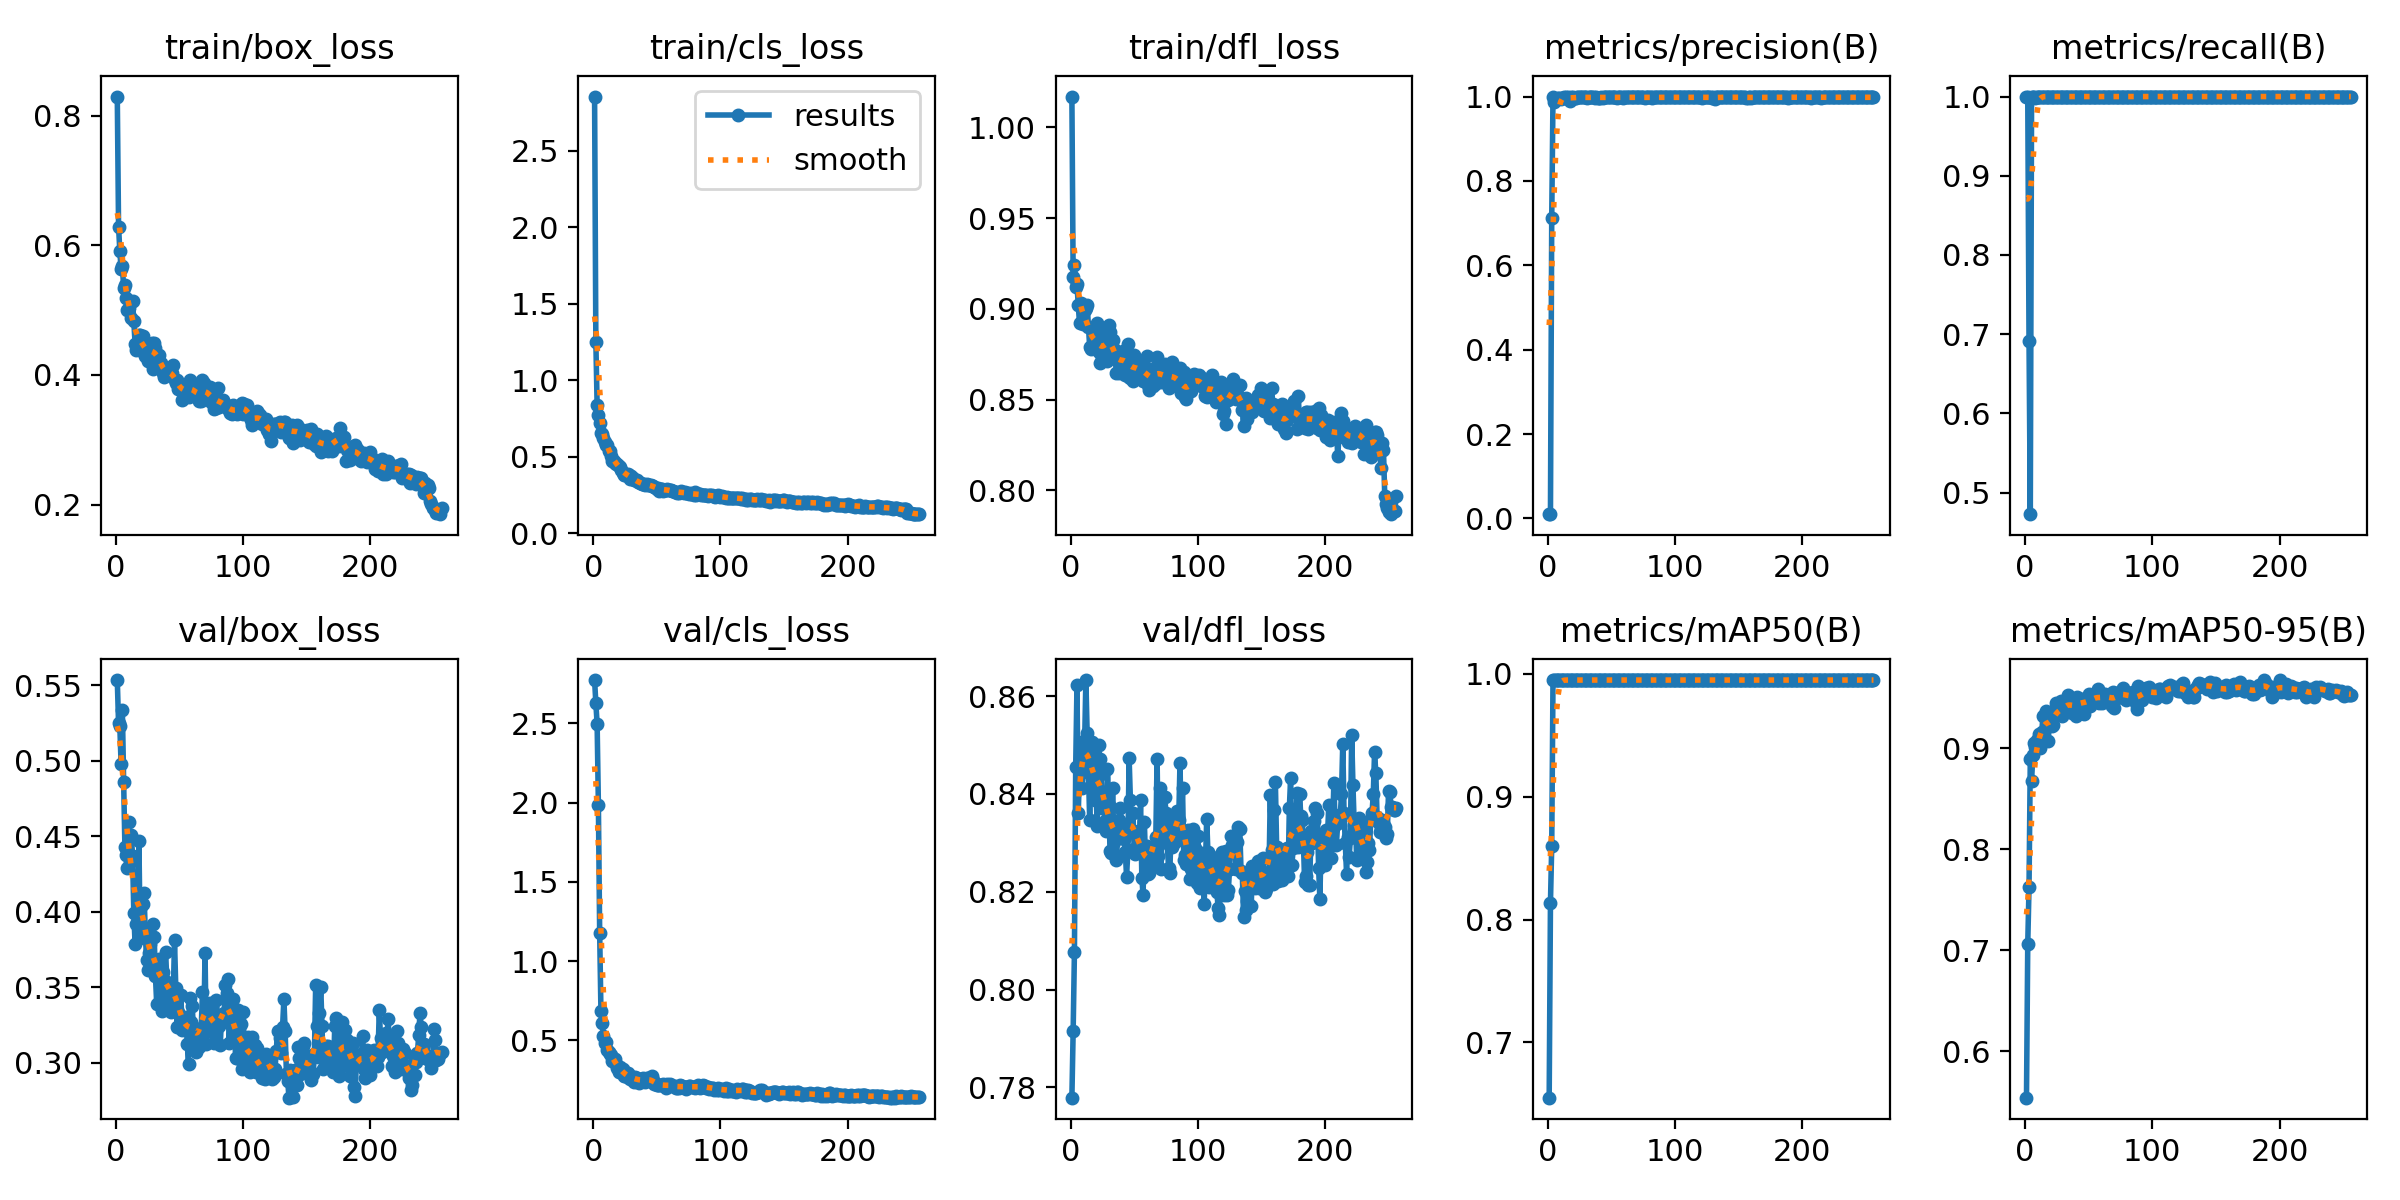

The file beside this chart, header and first rows:
epoch, time, train/box_loss, train/cls_loss, train/dfl_loss, metrics/precision(B), metrics/recall(B), metrics/mAP50(B), metrics/mAP50-95(B), val/box_loss, val/cls_loss, val/dfl_loss, lr/pg0, lr/pg1, lr/pg2
1, 1.902, 0.8296, 2.853, 1.017, 0.01008, 1, 0.6549, 0.5538, 0.5534, 2.774, 0.7779, 0.0002429, 0.0002429, 0.0002429
2, 3.291, 0.6288, 1.251, 0.9173, 0.01029, 1, 0.8134, 0.7065, 0.5246, 2.628, 0.7916, 0.0004982, 0.0004982, 0.0004982
3, 4.609, 0.5916, 0.8362, 0.9244, 0.7111, 0.6917, 0.8601, 0.7623, 0.5228, 2.496, 0.8077, 0.0007515, 0.0007515, 0.0007515
4, 5.884, 0.5628, 0.7758, 0.9121, 1, 0.4728, 0.995, 0.8895, 0.4976, 1.983, 0.8456, 0.001003, 0.001003, 0.001003
5, 7.143, 0.5681, 0.722, 0.9136, 0.9871, 1, 0.995, 0.8676, 0.5335, 1.178, 0.8622, 0.001252, 0.001252, 0.001252
6, 8.42, 0.5343, 0.6583, 0.9022, 0.9932, 1, 0.995, 0.8934, 0.486, 0.6826, 0.8361, 0.001401, 0.001401, 0.001401
7, 9.671, 0.5384, 0.6489, 0.8921, 0.9948, 0.9989, 0.995, 0.9054, 0.4427, 0.6087, 0.8447, 0.001396, 0.001396, 0.001396
8, 10.92, 0.5185, 0.6238, 0.9031, 0.9971, 0.9977, 0.995, 0.9009, 0.4375, 0.5271, 0.8506, 0.00139, 0.00139, 0.00139
9, 12.15, 0.5009, 0.5985, 0.8927, 0.9968, 1, 0.995, 0.9078, 0.429, 0.4853, 0.8412, 0.001385, 0.001385, 0.001385
10, 13.4, 0.5032, 0.5804, 0.8919, 0.9943, 1, 0.995, 0.9047, 0.4597, 0.4898, 0.8444, 0.001379, 0.001379, 0.001379
11, 14.74, 0.5107, 0.5792, 0.8995, 0.9971, 1, 0.995, 0.9142, 0.4329, 0.4398, 0.8499, 0.001374, 0.001374, 0.001374
12, 16, 0.4878, 0.5396, 0.9002, 0.996, 1, 0.995, 0.9002, 0.451, 0.4271, 0.8633, 0.001368, 0.001368, 0.001368
13, 17.24, 0.514, 0.5367, 0.9024, 0.9979, 1, 0.995, 0.9161, 0.437, 0.413, 0.8524, 0.001363, 0.001363, 0.001363
14, 18.5, 0.4826, 0.5048, 0.8902, 0.998, 1, 0.995, 0.9323, 0.3992, 0.4069, 0.8447, 0.001357, 0.001357, 0.001357
15, 19.76, 0.4483, 0.4703, 0.879, 0.9972, 1, 0.995, 0.9318, 0.3786, 0.3703, 0.8347, 0.001352, 0.001352, 0.001352
16, 21.07, 0.439, 0.4715, 0.8777, 0.998, 1, 0.995, 0.9368, 0.3922, 0.3805, 0.8464, 0.001346, 0.001346, 0.001346
17, 22.34, 0.449, 0.4612, 0.8796, 0.9902, 1, 0.995, 0.9287, 0.3971, 0.3788, 0.8505, 0.001341, 0.001341, 0.001341
18, 23.59, 0.4623, 0.4549, 0.8872, 0.9985, 1, 0.995, 0.9071, 0.447, 0.3526, 0.8498, 0.001335, 0.001335, 0.001335
19, 24.83, 0.4622, 0.4533, 0.8801, 0.9975, 1, 0.995, 0.9228, 0.3828, 0.3226, 0.8388, 0.00133, 0.00133, 0.00133
20, 26.07, 0.4568, 0.44, 0.8874, 0.9985, 1, 0.995, 0.9322, 0.404, 0.3024, 0.8401, 0.001324, 0.001324, 0.001324
21, 27.43, 0.4607, 0.4304, 0.892, 0.9976, 1, 0.995, 0.9218, 0.405, 0.33, 0.8334, 0.001318, 0.001318, 0.001318
22, 28.67, 0.4333, 0.4139, 0.8761, 0.9974, 1, 0.995, 0.9232, 0.4127, 0.3135, 0.85, 0.001313, 0.001313, 0.001313
23, 29.9, 0.4297, 0.3961, 0.8703, 0.9984, 1, 0.995, 0.934, 0.3871, 0.3164, 0.8472, 0.001307, 0.001307, 0.001307
24, 31.14, 0.4331, 0.3843, 0.881, 0.9986, 1, 0.995, 0.9448, 0.3683, 0.2751, 0.844, 0.001302, 0.001302, 0.001302
25, 32.37, 0.4216, 0.383, 0.8729, 0.9984, 1, 0.995, 0.9338, 0.3612, 0.2734, 0.8371, 0.001296, 0.001296, 0.001296
26, 33.73, 0.4446, 0.385, 0.8776, 0.9982, 1, 0.995, 0.9378, 0.3727, 0.2785, 0.8397, 0.001291, 0.001291, 0.001291
27, 35.02, 0.4479, 0.3879, 0.8868, 0.998, 1, 0.995, 0.9336, 0.3784, 0.2916, 0.8345, 0.001285, 0.001285, 0.001285
28, 36.27, 0.4493, 0.382, 0.8825, 0.9983, 1, 0.995, 0.9471, 0.3628, 0.2631, 0.8324, 0.00128, 0.00128, 0.00128
29, 37.51, 0.4095, 0.3584, 0.8714, 0.9978, 1, 0.995, 0.9314, 0.3919, 0.256, 0.8451, 0.001274, 0.001274, 0.001274
30, 38.74, 0.4488, 0.3748, 0.8913, 0.9986, 1, 0.995, 0.9364, 0.3835, 0.2651, 0.8378, 0.001269, 0.001269, 0.001269
31, 40.09, 0.4421, 0.3586, 0.8875, 0.9967, 1, 0.995, 0.9419, 0.3575, 0.271, 0.8284, 0.001263, 0.001263, 0.001263
32, 41.34, 0.4299, 0.3471, 0.8797, 0.998, 1, 0.995, 0.9406, 0.339, 0.2387, 0.828, 0.001258, 0.001258, 0.001258
33, 42.56, 0.4275, 0.3464, 0.8831, 0.9984, 1, 0.995, 0.9451, 0.3656, 0.2706, 0.8411, 0.001252, 0.001252, 0.001252
34, 43.81, 0.4313, 0.3476, 0.8778, 0.9981, 1, 0.995, 0.9524, 0.3687, 0.2631, 0.8302, 0.001247, 0.001247, 0.001247
35, 45.05, 0.4186, 0.3327, 0.8732, 0.998, 1, 0.995, 0.939, 0.3594, 0.2492, 0.8326, 0.001241, 0.001241, 0.001241
36, 46.28, 0.4084, 0.3342, 0.8647, 0.9982, 1, 0.995, 0.9491, 0.3346, 0.2286, 0.8264, 0.001236, 0.001236, 0.001236
37, 47.52, 0.4025, 0.327, 0.876, 0.9972, 1, 0.995, 0.9347, 0.3603, 0.251, 0.8314, 0.00123, 0.00123, 0.00123
38, 48.83, 0.3976, 0.3214, 0.8645, 0.9978, 1, 0.995, 0.9423, 0.3541, 0.2399, 0.8347, 0.001225, 0.001225, 0.001225
39, 50.05, 0.4043, 0.3243, 0.8703, 0.9976, 1, 0.995, 0.9403, 0.3736, 0.2626, 0.8371, 0.001219, 0.001219, 0.001219
40, 51.34, 0.4099, 0.324, 0.8753, 0.997, 1, 0.995, 0.9323, 0.3534, 0.2458, 0.8325, 0.001213, 0.001213, 0.001213
41, 52.57, 0.4073, 0.3162, 0.8771, 0.9971, 1, 0.995, 0.9508, 0.3367, 0.2384, 0.833, 0.001208, 0.001208, 0.001208
42, 53.93, 0.4039, 0.3194, 0.8724, 0.9982, 1, 0.995, 0.9458, 0.3514, 0.2594, 0.8307, 0.001202, 0.001202, 0.001202
43, 55.17, 0.4007, 0.317, 0.8636, 0.9977, 1, 0.995, 0.9487, 0.3335, 0.2619, 0.8282, 0.001197, 0.001197, 0.001197
44, 56.42, 0.4037, 0.315, 0.8739, 0.9982, 1, 0.995, 0.9452, 0.341, 0.2495, 0.8231, 0.001191, 0.001191, 0.001191
45, 57.65, 0.4158, 0.3183, 0.8808, 0.9979, 1, 0.995, 0.9485, 0.3439, 0.2458, 0.8283, 0.001186, 0.001186, 0.001186
46, 58.89, 0.392, 0.3112, 0.8622, 0.9979, 1, 0.995, 0.9342, 0.3812, 0.2732, 0.8474, 0.00118, 0.00118, 0.00118
47, 60.27, 0.3883, 0.309, 0.862, 0.9983, 1, 0.995, 0.946, 0.3493, 0.2483, 0.8388, 0.001175, 0.001175, 0.001175
48, 61.55, 0.392, 0.3034, 0.8722, 0.998, 1, 0.995, 0.9475, 0.324, 0.2267, 0.8325, 0.001169, 0.001169, 0.001169
49, 62.8, 0.3787, 0.2998, 0.8601, 0.9981, 1, 0.995, 0.9467, 0.3339, 0.2258, 0.8361, 0.001164, 0.001164, 0.001164
50, 64.16, 0.3786, 0.2908, 0.8743, 0.9981, 1, 0.995, 0.9532, 0.3247, 0.2169, 0.8287, 0.001158, 0.001158, 0.001158
51, 65.38, 0.3856, 0.295, 0.8698, 0.9981, 1, 0.995, 0.9421, 0.3447, 0.2195, 0.8277, 0.001153, 0.001153, 0.001153
52, 66.62, 0.3621, 0.2785, 0.8663, 0.9983, 1, 0.995, 0.9463, 0.3219, 0.2145, 0.8314, 0.001147, 0.001147, 0.001147
53, 67.85, 0.3797, 0.2905, 0.8676, 0.9981, 1, 0.995, 0.9476, 0.3293, 0.2154, 0.8325, 0.001142, 0.001142, 0.001142
54, 69.08, 0.3797, 0.2898, 0.8619, 0.9974, 1, 0.995, 0.9478, 0.3284, 0.2157, 0.8292, 0.001136, 0.001136, 0.001136
55, 70.42, 0.373, 0.2801, 0.8701, 0.9981, 1, 0.995, 0.9525, 0.3301, 0.2244, 0.8388, 0.001131, 0.001131, 0.001131
56, 71.69, 0.378, 0.2845, 0.8685, 0.998, 1, 0.995, 0.9516, 0.3127, 0.213, 0.8229, 0.001125, 0.001125, 0.001125
57, 72.92, 0.3667, 0.2833, 0.8602, 0.9978, 1, 0.995, 0.9585, 0.2995, 0.1996, 0.8193, 0.00112, 0.00112, 0.00112
58, 74.24, 0.3917, 0.2897, 0.8674, 0.9986, 1, 0.995, 0.9446, 0.3431, 0.2267, 0.8343, 0.001114, 0.001114, 0.001114
59, 75.58, 0.3785, 0.2814, 0.8635, 0.9976, 1, 0.995, 0.9487, 0.3271, 0.2173, 0.8251, 0.001108, 0.001108, 0.001108
60, 76.82, 0.3874, 0.2837, 0.8738, 0.998, 1, 0.995, 0.9449, 0.3376, 0.2236, 0.8294, 0.001103, 0.001103, 0.001103
... 196 more rows
